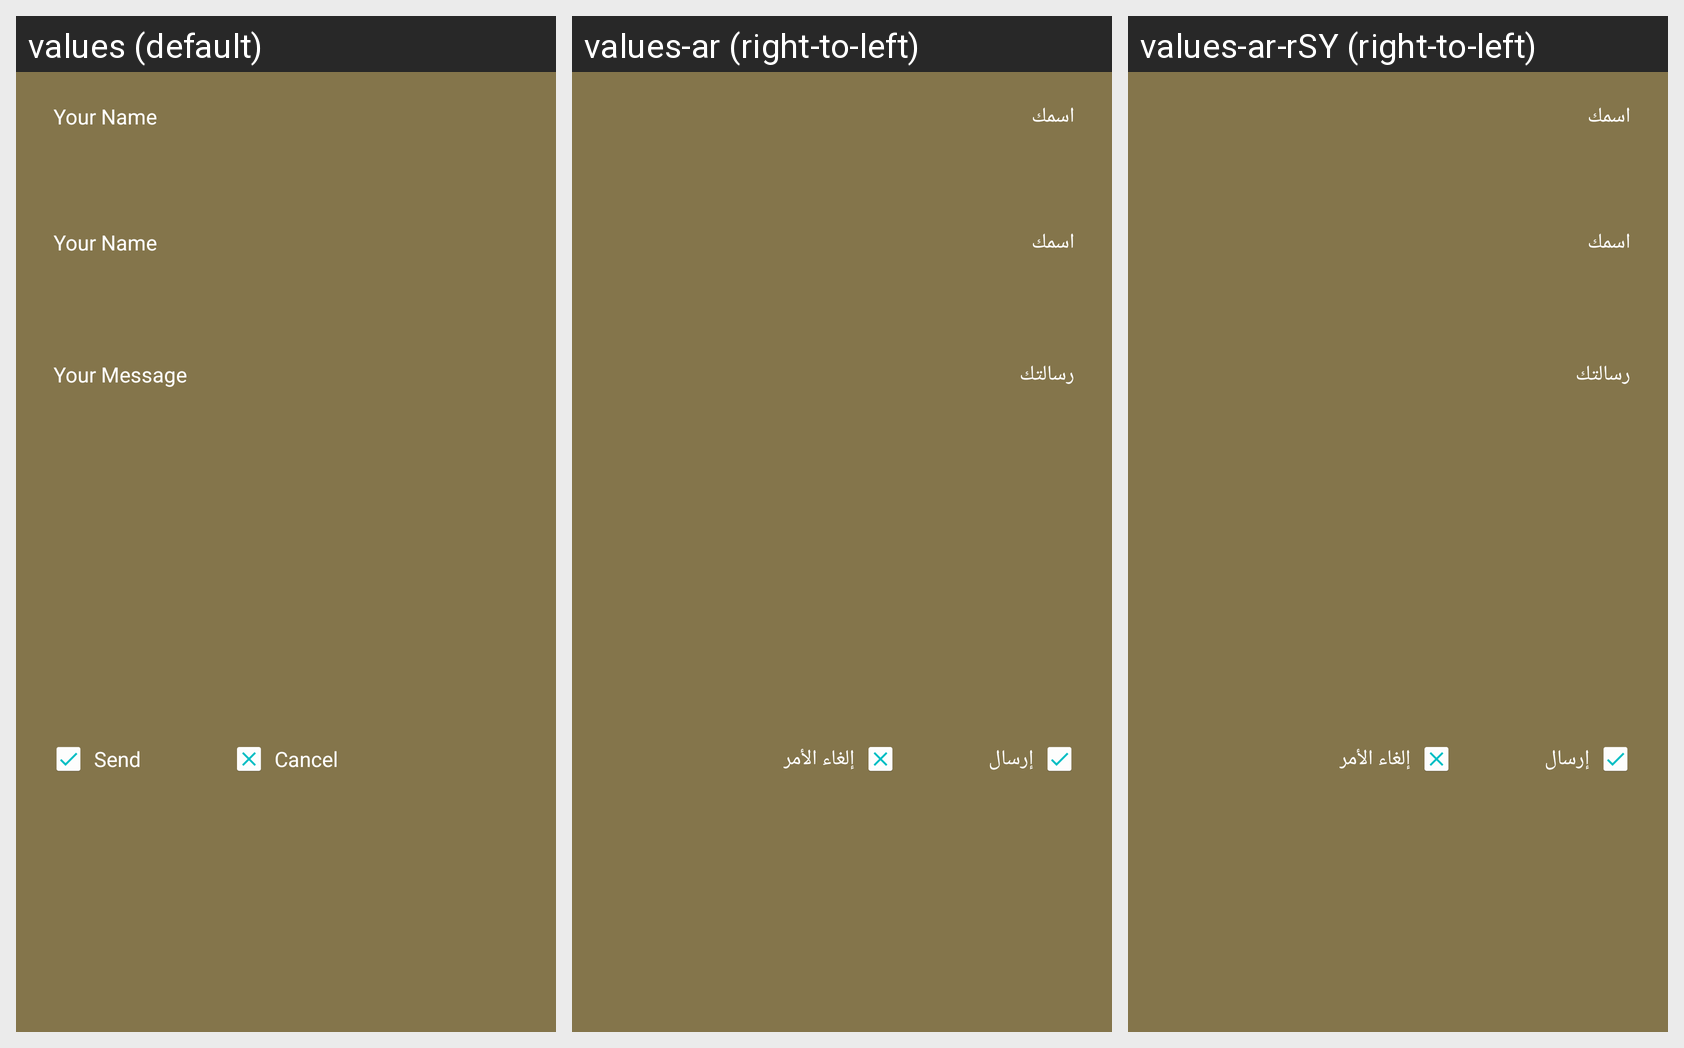

Locale-by-locale string values for the Android screen shown in this grid:
Android screen res/layout/fragment_feedback.xml rendered under 3 locales, left to right: values (default), values-ar (right-to-left), values-ar-rSY (right-to-left). Device: Nexus 5 (rendered at 1080×1920; each locale shown at half size, 540×960, under a caption strip naming it); theme AppTheme.
Strings drawn on this screen, with the default value and each locale's value (text and hints the layout hard-codes, and strings that could not be matched under every locale, appear in the picture but are not listed):

your_name
  values: Your Name
  values-ar: اسمك
  values-ar-rSY: اسمك

your_message
  values: Your Message
  values-ar: رسالتك
  values-ar-rSY: رسالتك

send
  values: Send
  values-ar: إرسال
  values-ar-rSY: إرسال

cancel
  values: Cancel
  values-ar: إلغاء الأمر
  values-ar-rSY: إلغاء الأمر
